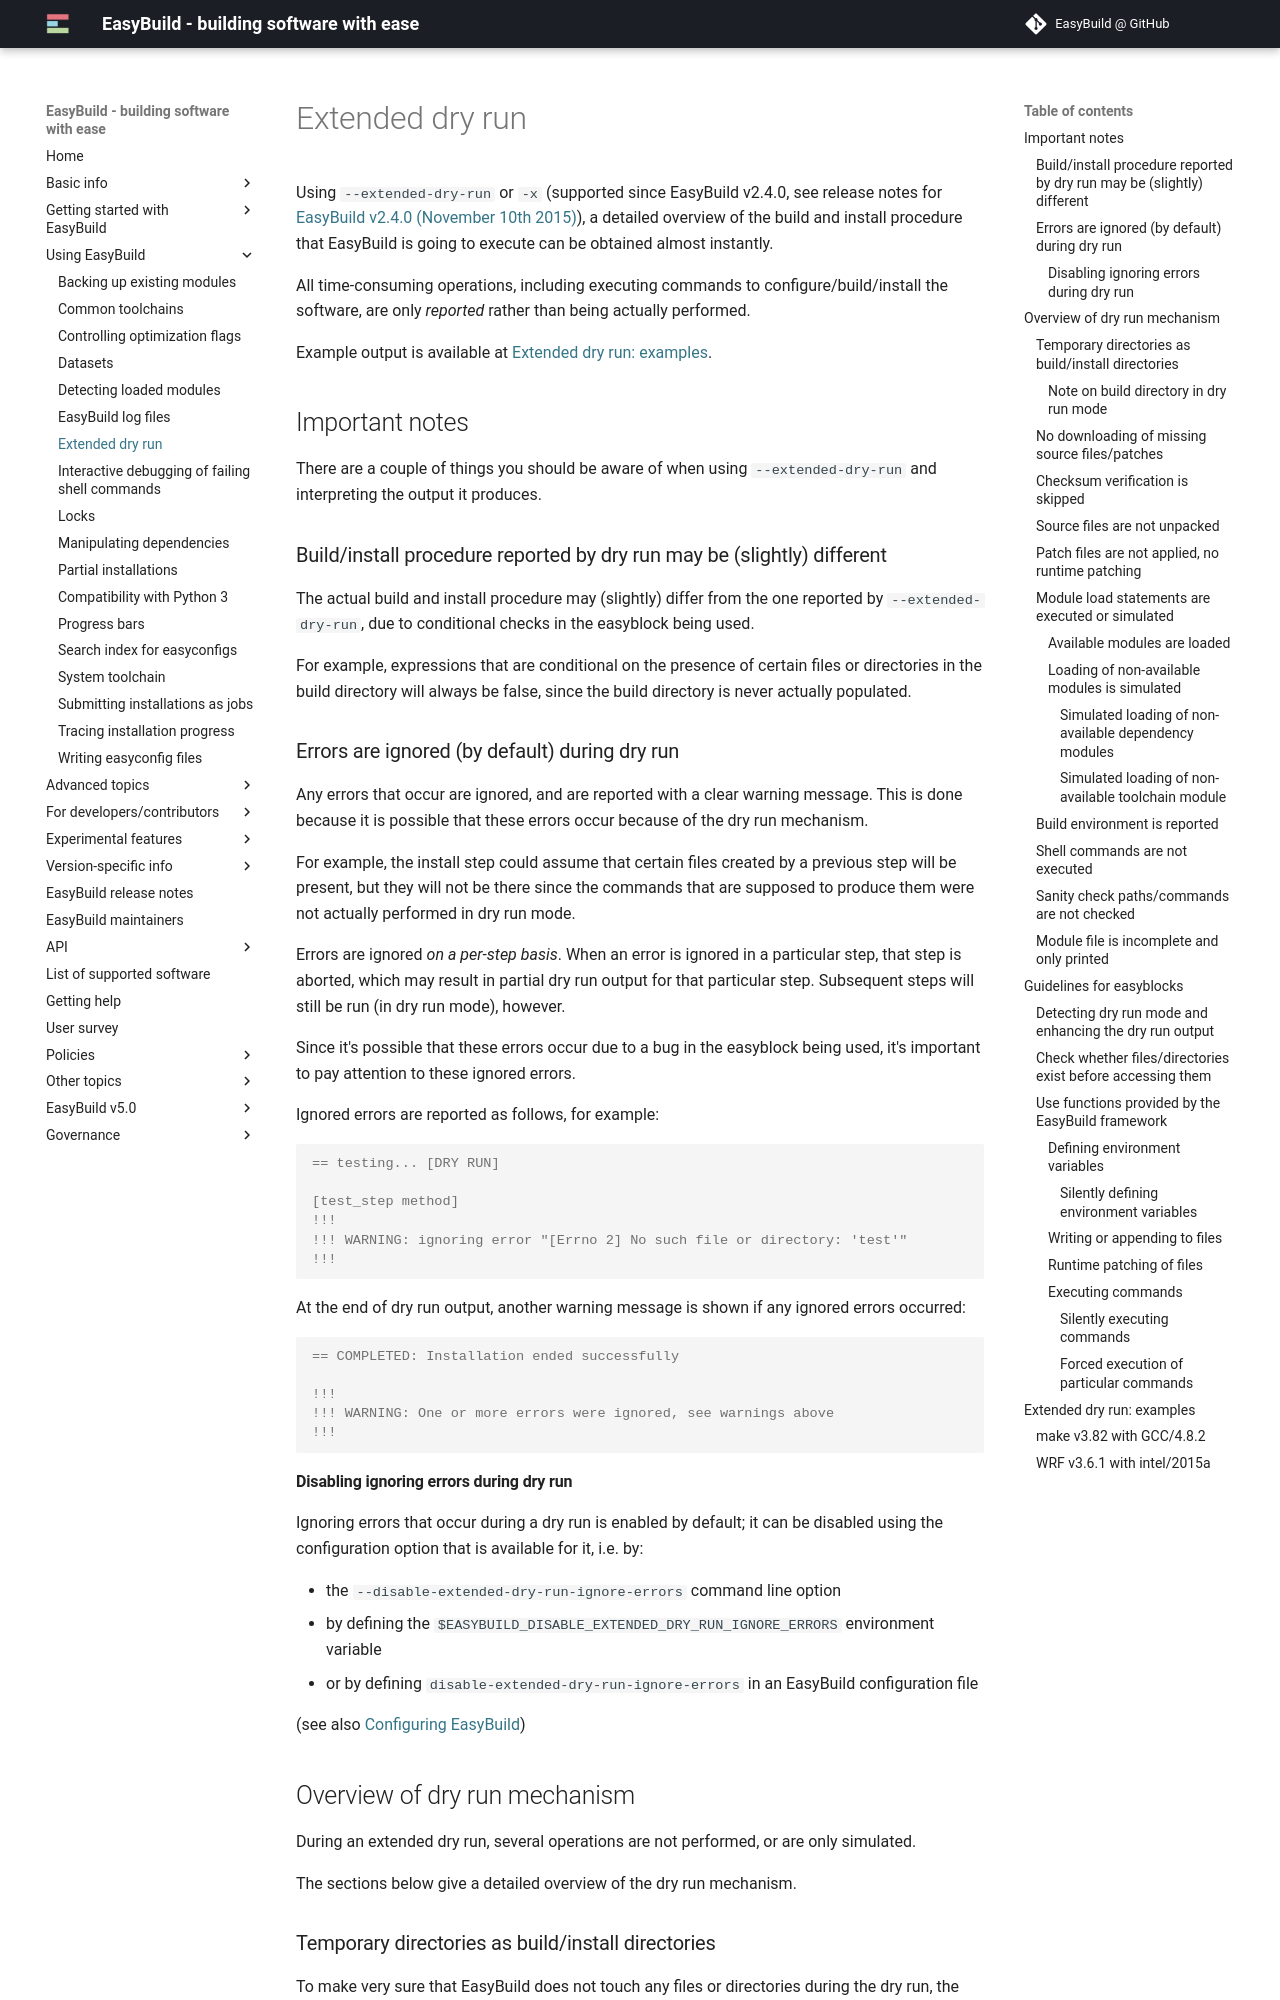

repository: easybuilders/easybuild-docs · page: extended-dry-run/index.html · generator: mkdocs

# Extended dry run {: #extended_dry_run }

Using `--extended-dry-run` or `-x` (supported since EasyBuild v2.4.0,
see release notes for [EasyBuild v2.4.0 (November 10th 2015)][release_notes_eb240]), a detailed overview of the build and install procedure
that EasyBuild is going to execute can be obtained almost instantly.

All time-consuming operations, including executing commands to
configure/build/install the software, are only *reported* rather than
being actually performed.

Example output is available at
[Extended dry run: examples][extended_dry_run_examples].

## Important notes {: #extended_dry_run_notes }

There are a couple of things you should be aware of when using
`--extended-dry-run` and interpreting the output it produces.

### Build/install procedure reported by dry run may be (slightly) different {: #extended_dry_run_notes_differences }

The actual build and install procedure may (slightly) differ from the
one reported by `--extended-dry-run`, due to conditional checks in the
easyblock being used.

For example, expressions that are conditional on the presence of certain
files or directories in the build directory will always be false, since
the build directory is never actually populated.

### Errors are ignored (by default) during dry run {: #extended_dry_run_notes_ignored_errors }

Any errors that occur are ignored, and are reported with a clear warning
message. This is done because it is possible that these errors occur
because of the dry run mechanism.

For example, the install step could assume that certain files created by
a previous step will be present, but they will not be there since the
commands that are supposed to produce them were not actually performed
in dry run mode.

Errors are ignored *on a per-step basis*. When an error is ignored in a
particular step, that step is aborted, which may result in partial dry
run output for that particular step. Subsequent steps will still be run
(in dry run mode), however.

Since it's possible that these errors occur due to a bug in the
easyblock being used, it's important to pay attention to these ignored
errors.

Ignored errors are reported as follows, for example:

``` console
== testing... [DRY RUN]

[test_step method]
!!!
!!! WARNING: ignoring error "[Errno 2] No such file or directory: 'test'"
!!!
```

At the end of dry run output, another warning message is shown if any
ignored errors occurred:

``` console
== COMPLETED: Installation ended successfully

!!!
!!! WARNING: One or more errors were ignored, see warnings above
!!!
```

#### Disabling ignoring errors during dry run {: #extended_dry_run_notes_ignored_errors_disabling }

Ignoring errors that occur during a dry run is enabled by default; it
can be disabled using the configuration option that is available for it,
i.e. by:

- the `--disable-extended-dry-run-ignore-errors` command line option
- by defining the `$EASYBUILD_DISABLE_EXTENDED_DRY_RUN_IGNORE_ERRORS`
    environment variable
- or by defining `disable-extended-dry-run-ignore-errors` in an
    EasyBuild configuration file

(see also [Configuring EasyBuild][configuring_easybuild])

## Overview of dry run mechanism {: #extended_dry_run_overview }

During an extended dry run, several operations are not performed, or are
only simulated.

The sections below give a detailed overview of the dry run mechanism.
